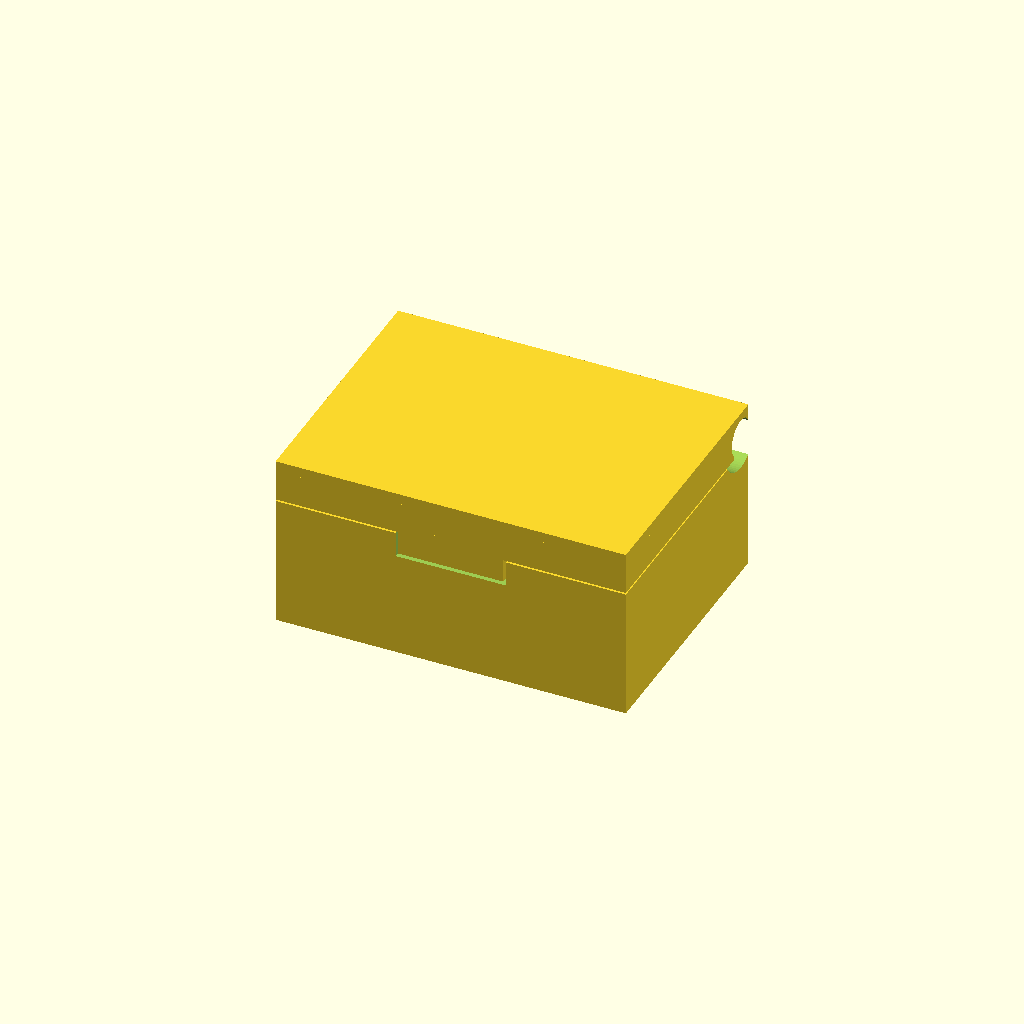
Cell 1: rendered with the file's own defaults.
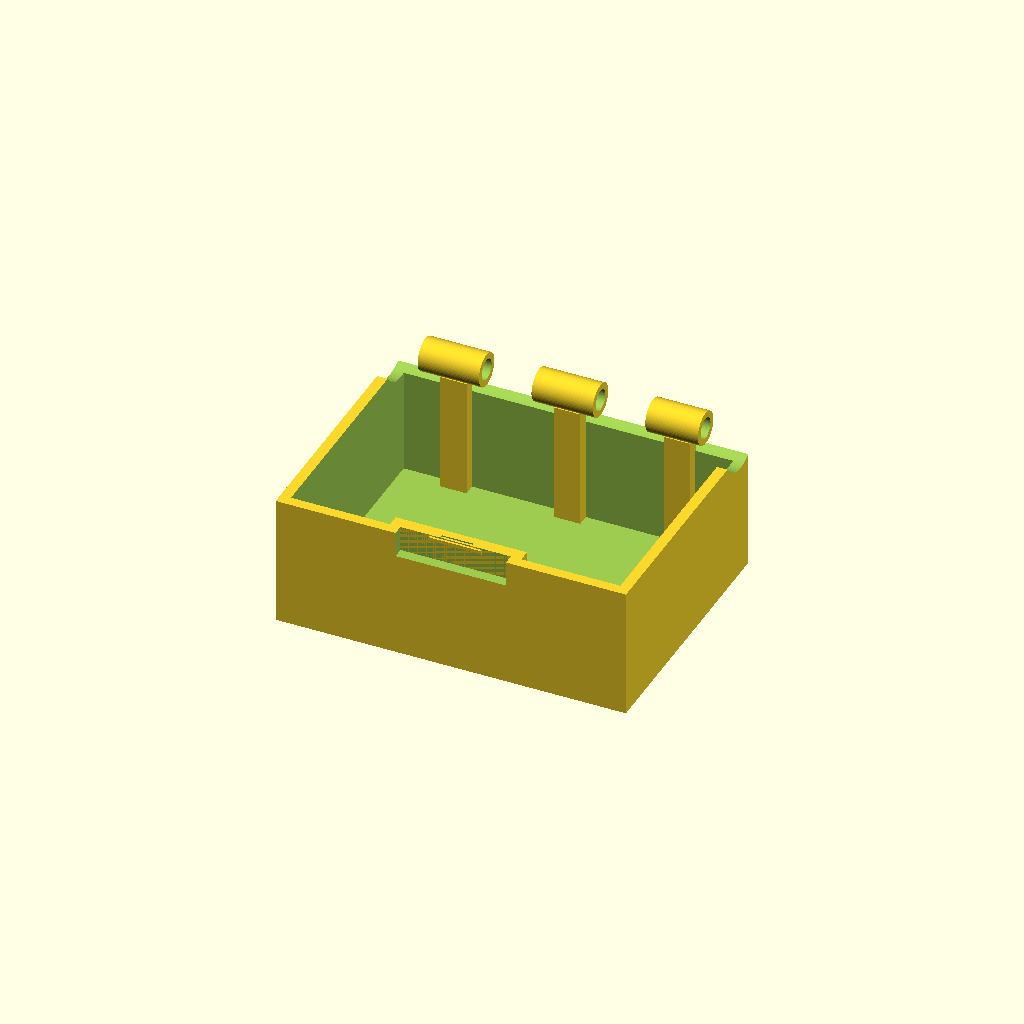
Cell 2 — part set to "box", the other parameters unchanged.
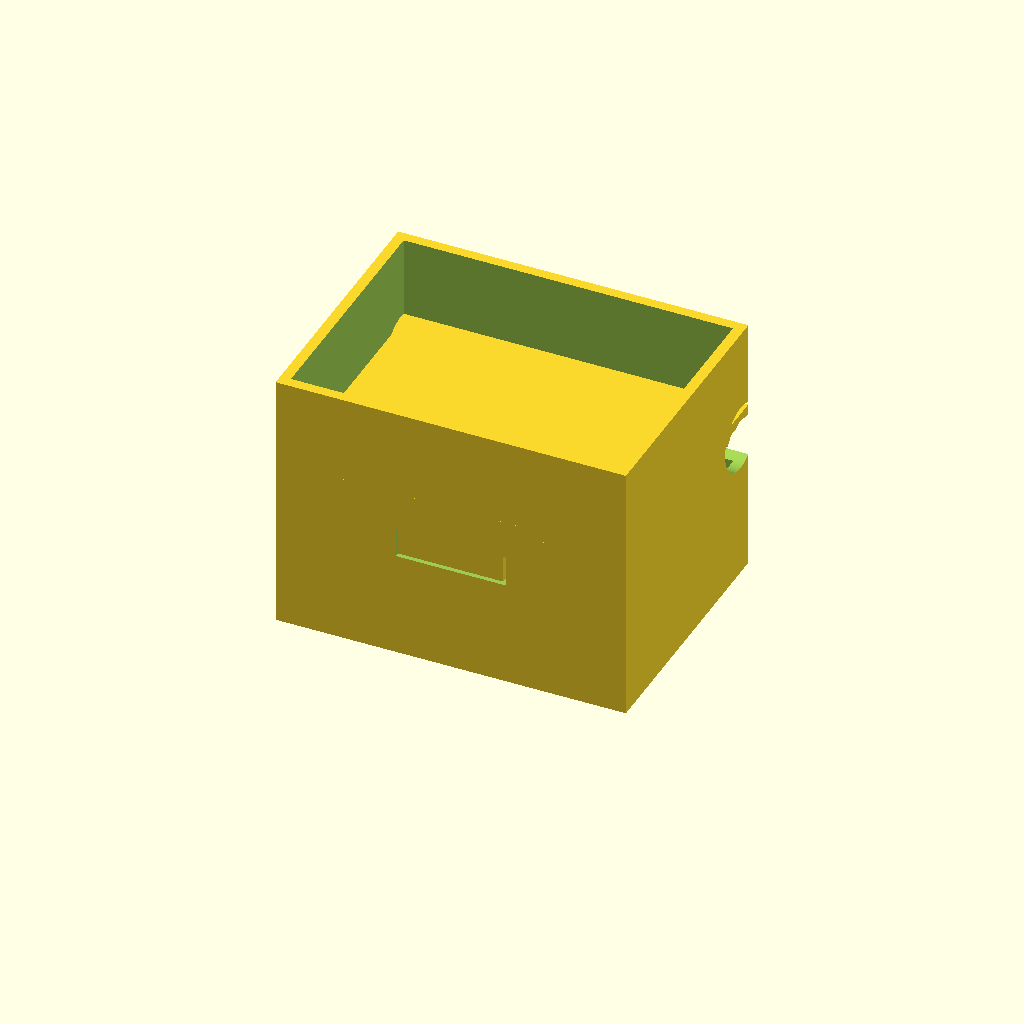
Cell 3: baseH = 60 (everything else at default).
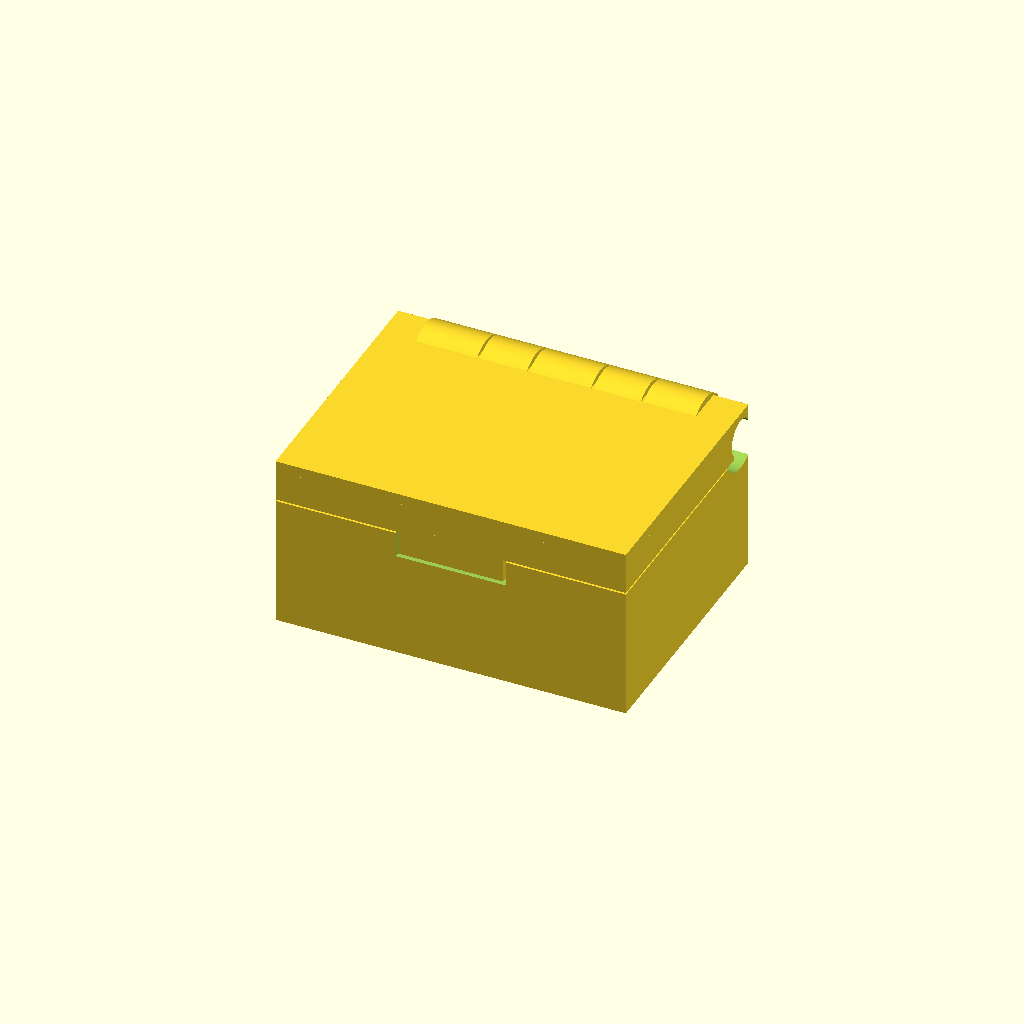
Cell 4 — kR set to 7.6, the other parameters unchanged.
All cells are drawn from one camera (rotation 55°, 0°, 25°, orthographic, colour scheme Cornfield), so only the parameter changes between them.
The OpenSCAD source (results/bench/hinge_box/20261031T161811Z/verify/e731b3e956d4341f/src/model.scad):
// Box with print-in-place hinge: box + lid + captive pin, one print.
// Print orientation / assembly coordinates: X 0..80, Y 0(front)..60(back), Z 0..40.
// Lid swing axis: Y=56.2, Z=34, along X.  Clearances 0.4-0.6 mm for PLA / 0.4 nozzle.

part = "assembly"; // [assembly, box, lid, pin]

W = 80; D = 60; H = 40;
baseH = 30;          // top rim of box
lidGap = 0.4;        // print-in-place gap between lid skirt and box rim
wall = 2.4;
ay = 56.2; az = 34;  // hinge axis (assembly coords)
kR = 3.8;            // knuckle outer radius
boreR = 2.4;         // knuckle bore radius (pin max radius 2.0 -> >=0.4 clearance)
lidClearR = 4.3;     // lid clearance around knuckles (0.5 over kR)
recessR = 7.6;       // hinge recess swept clearance in box

// knuckle segments along X
baseSegs = [[8,22],[34,48],[60,72]];
lidSegs  = [[22.6,33.4],[48.6,59.4]];

$fn = 64;
cadverify_only = "";
module instance(name, part, unit = 1) {
    echo(cadverify_instance = [name, part, unit]);
    if (cadverify_only == "" || cadverify_only == name) children();
}

// ---------- helpers ----------
module axis_cyl(r, x1, x2) {
    translate([x1, ay, az]) rotate([0,90,0]) cylinder(h = x2-x1, r = r);
}
// profile given as [y,z] absolute points, extruded along X from x1
module extrude_yz_abs(profile, x1, len) {
    translate([x1,0,0])
      multmatrix([[0,0,1,0],[1,0,0,0],[0,1,0,0],[0,0,0,1]])
        linear_extrude(height = len) polygon(points = profile);
}
// teardrop pin profile in [dy,dz] rel. axis: round top, pointed bottom (self-supporting 45+deg)
function teardrop(r, drop) =
    concat([[0,-drop],[r,0]],
           [for(a=[15:15:165]) [r*cos(a), r*sin(a)]],
           [[-r,0]]);

// ---------- box ----------
module box_body() {
    difference() {
        cube([W,D,baseH]);
        translate([wall,wall,wall]) cube([W-2*wall, D-2*wall, baseH]); // interior
        axis_cyl(recessR, -1, W+1);                                     // hinge recess trough
        // front catch recess (tab pocket), open at top/front
        translate([27.4,-1,24.2]) cube([25.2, 3.4, 7]);
    }
}
module catch_boss() {
    difference() {
        translate([25,wall,19]) cube([30, 2.8, 11]); // interior boss, front face y=2.4
        // groove for lid bump (assembly coords)
        translate([36.4,2.4,25.5]) cube([7.2, 0.9, 5.5]);
    }
}
module catch_bead() {
    // bar across the groove, 45deg underside
    extrude_yz_abs([[1.9,29.7],[3.3,29.7],[3.3,27.5],[1.9,28.9]], 34, 12);
}
module box_geom() {
    union() {
        box_body();
        catch_boss();
        catch_bead();
        // knuckles + support ribs (rib tops stay below the pin bore, z<=30 < 31.6)
        for(s = baseSegs) {
            difference() {
                axis_cyl(kR, s[0], s[1]);
                axis_cyl(boreR, s[0]-1, s[1]+1);
            }
            translate([(s[0]+s[1])/2-3, 54.9, 0]) cube([6, 2.9, 30]);
        }
    }
}

// ---------- lid (built in assembly coords) ----------
module lid_cap() {
    difference() {
        union() {
            translate([0,0,37.6]) cube([W,D,2.4]);                    // top plate -> z 40
            translate([0,0,baseH+lidGap]) cube([W,wall,37.6-(baseH+lidGap)]); // front skirt
            translate([0,0,baseH+lidGap]) cube([wall,D,37.6-(baseH+lidGap)]); // left skirt
            translate([W-wall,0,baseH+lidGap]) cube([wall,D,37.6-(baseH+lidGap)]); // right skirt
            translate([28,0,25]) cube([24,1.6,7]);                    // front catch tab
        }
        axis_cyl(lidClearR, -1, W+1);                                 // clearance to base knuckles/pin
        translate([-1,53,-1]) cube([W+2, 8, 34.9]);                   // back/lower hinge notch (to z=33.9)
    }
}
module catch_bump() {
    extrude_yz_abs([[0.8,25.8],[2.55,26.6],[2.7,27.0],[2.05,27.8],[0.8,27.8]], 37, 6);
}
module lid_geom() {
    union() {
        lid_cap();
        catch_bump();
        for(s = lidSegs) {
            difference() {
                axis_cyl(kR, s[0], s[1]);
                axis_cyl(boreR, s[0]-1, s[1]+1);
            }
            // neck from knuckle up into top plate (bottom z=36, clear of pin top 35.7)
            translate([(s[0]+s[1])/2-3, 54.9, 36]) cube([6, 2.9, 3.6]);
        }
    }
}

// ---------- pin (assembly coords) ----------
module pin_geom() {
    union() {
        // shaft x 6..74
        translate([6,ay,az])
          multmatrix([[0,0,1,0],[1,0,0,0],[0,1,0,0],[0,0,0,1]])
            linear_extrude(height = 68) polygon(points = teardrop(1.7, 1.9));
        // head x 74..77
        translate([74,ay,az])
          multmatrix([[0,0,1,0],[1,0,0,0],[0,1,0,0],[0,0,0,1]])
            linear_extrude(height = 3) polygon(points = teardrop(3.0, 3.3));
    }
}

// ---------- specs + output ----------
if (part == "box") {
    echo(cadverify_spec = [
        ["bounds", [[0,0,0],[W,D,az+kR]]],
        ["bodies", 1],
        ["support_faces", [["bed","-z",4000]]],
        ["overhangs_allowed", [
            ["hinge knuckle and pin-space undersides, recess trough at back", [[4,48,25],[76,60,38.5]]],
            ["catch bead 45deg underside at front", [[33,0,27],[47,4,30.2]]],
            ["catch boss flat top inside front wall", [[24,2,18.5],[56,5.5,19.5]]]
        ]],
        ["copies", 1],
        ["details", [
            ["floor", "material", [[2,2,0],[78,58,2.2]], 0.9],
            ["interior", "void", [[5,6,5],[75,50,25]], 0.95],
            ["hinge_knuckle", "material", [[9,53,30],[21,60,37.5]], 0.35],
            ["catch_bead", "material", [[35,1.9,27.8],[45,3.2,29.6]], 0.35],
            ["catch_groove", "void", [[36.6,2.5,25.7],[43.4,3.2,27.6]], 0.9],
            ["front_wall", "thickness", [20,-1,15], [0,1,0], wall],
            ["floor_thickness", "thickness", [20,20,-1], [0,0,1], wall],
            ["hinge_view", "view", [[5,48,25],[76,60,38.5]]],
            ["catch_view", "view", [[25,0,19],[55,6,30.5]]]
        ]]
    ]);
    box_geom();
} else if (part == "lid") {
    // exported shifted down by 25mm so its lowest face (catch tab) is z=0
    echo(cadverify_spec = [
        ["bounds", [[0,0,0],[W,D,15]]],
        ["bodies", 1],
        ["support_faces", [["catch_tab_bottom","-z",30]]],
        ["overhangs_allowed", [
            ["lid top underside bridges across the box interior (55mm bridge)", [[0,2,11.5],[80,60,13.5]]],
            ["hinge knuckle bores and undersides at back", [[18,49,4],[64,60,13.2]]],
            ["skirt rim faces sit on box rim in print-in-place", [[0,0,4.9],[80,53,5.9]]],
            ["catch bump underside at front", [[33,0,0],[47,4,4]]]
        ]],
        ["copies", 1],
        ["details", [
            ["top_plate", "material", [[2,2,12.8],[78,58,15]], 0.75],
            ["cavity", "void", [[5,5,6],[75,50,12]], 0.95],
            ["catch_tab", "material", [[29,0,0.3],[51,1.5,6]], 0.8],
            ["knuckle_bore", "hole", [21,ay,9], [1,0,0], [[0,4.7],[5,4.7],[10,4.7]]],
            ["top_thickness", "thickness", [40,30,16], [0,0,-1], 2.4],
            ["front_skirt", "thickness", [20,-1,10], [0,1,0], wall],
            ["hinge_view", "view", [[18,49,4],[64,60,13.5]]],
            ["catch_view", "view", [[27,0,0],[53,4,8]]]
        ]]
    ]);
    translate([0,0,-25]) lid_geom();
} else if (part == "pin") {
    // exported shifted down by 30.7mm (tip of head is z=0)
    echo(cadverify_spec = [
        ["bounds", [[6,53.2,0],[77,59.2,6.3]]],
        ["bodies", 1],
        ["through_holes", 0],
        ["support_faces", []],
        ["overhangs_allowed", []],
        ["copies", 1],
        ["details", [
            ["shaft", "material", [[20,54.9,2.2],[40,57.5,4.9]], 0.5],
            ["head", "material", [[74.4,54.0,1.2],[76.6,58.4,6.0]], 0.45],
            ["point_clearance", "void", [[20,54.5,0.2],[30,57.9,1.2]], 0.95],
            ["shaft_thickness", "thickness", [30,56.2,7], [0,0,-1], 3.6],
            ["head_view", "view", [[73,53,0],[77.5,59.5,6.5]]]
        ]]
    ]);
    translate([0,0,-30.7]) pin_geom();
} else { // assembly, closed, in print pose
    echo(cadverify_spec = [
        ["bounds", [[0,0,0],[W,D,H]]],
        ["support_faces", [["bed","-z",4000]]],
        ["allowed_interferences", []],
        ["motions", [
            ["lid_swing", ["lid"], "rotate", [0,ay,az], [-1,0,0], [0,110],
                ["flex", [["lid","box",0.9,"catch bump rides past the bead; front tab flexes forward"]]]]
        ]],
        ["assembly_order", [
            [["box"], [0,0,0]],
            [["lid"], [0,0,-1], ["rotate", [0,ay,az], [-1,0,0], -15]],
            [["pin"], [-1,0,0]]
        ]],
        ["print_in_place", 0.3],
        ["overhangs_allowed", [
            ["hinge knuckle bores, pin and recess undersides at back (small self-supported spans)", [[4,48,25],[76,60,38.5]]],
            ["lid top underside bridges across the box interior (55mm bridge)", [[0,2.4,36.5],[80,60,38.6]]],
            ["catch bead/bump undersides at front", [[27,0,24],[53,5,30.5]]],
            ["catch boss flat top inside front wall", [[24,2,18.5],[56,5.5,19.5]]],
            ["lid skirt rim faces rest 0.4mm above box rim, printed in place", [[0,0,29.5],[80,60,31]]]
        ]]
    ]);
    instance("box", "box") box_geom();
    instance("lid", "lid") lid_geom();
    instance("pin", "pin") pin_geom();
}
Parameter table extracted from the source (name, type, default, range or options):
part: string, default "assembly", options "assembly", "box", "lid", "pin"
baseH: number, default 30
lidGap: number, default 0.4
wall: number, default 2.4
kR: number, default 3.8
boreR: number, default 2.4
lidClearR: number, default 4.3
recessR: number, default 7.6
cadverify_only: string, default ""
